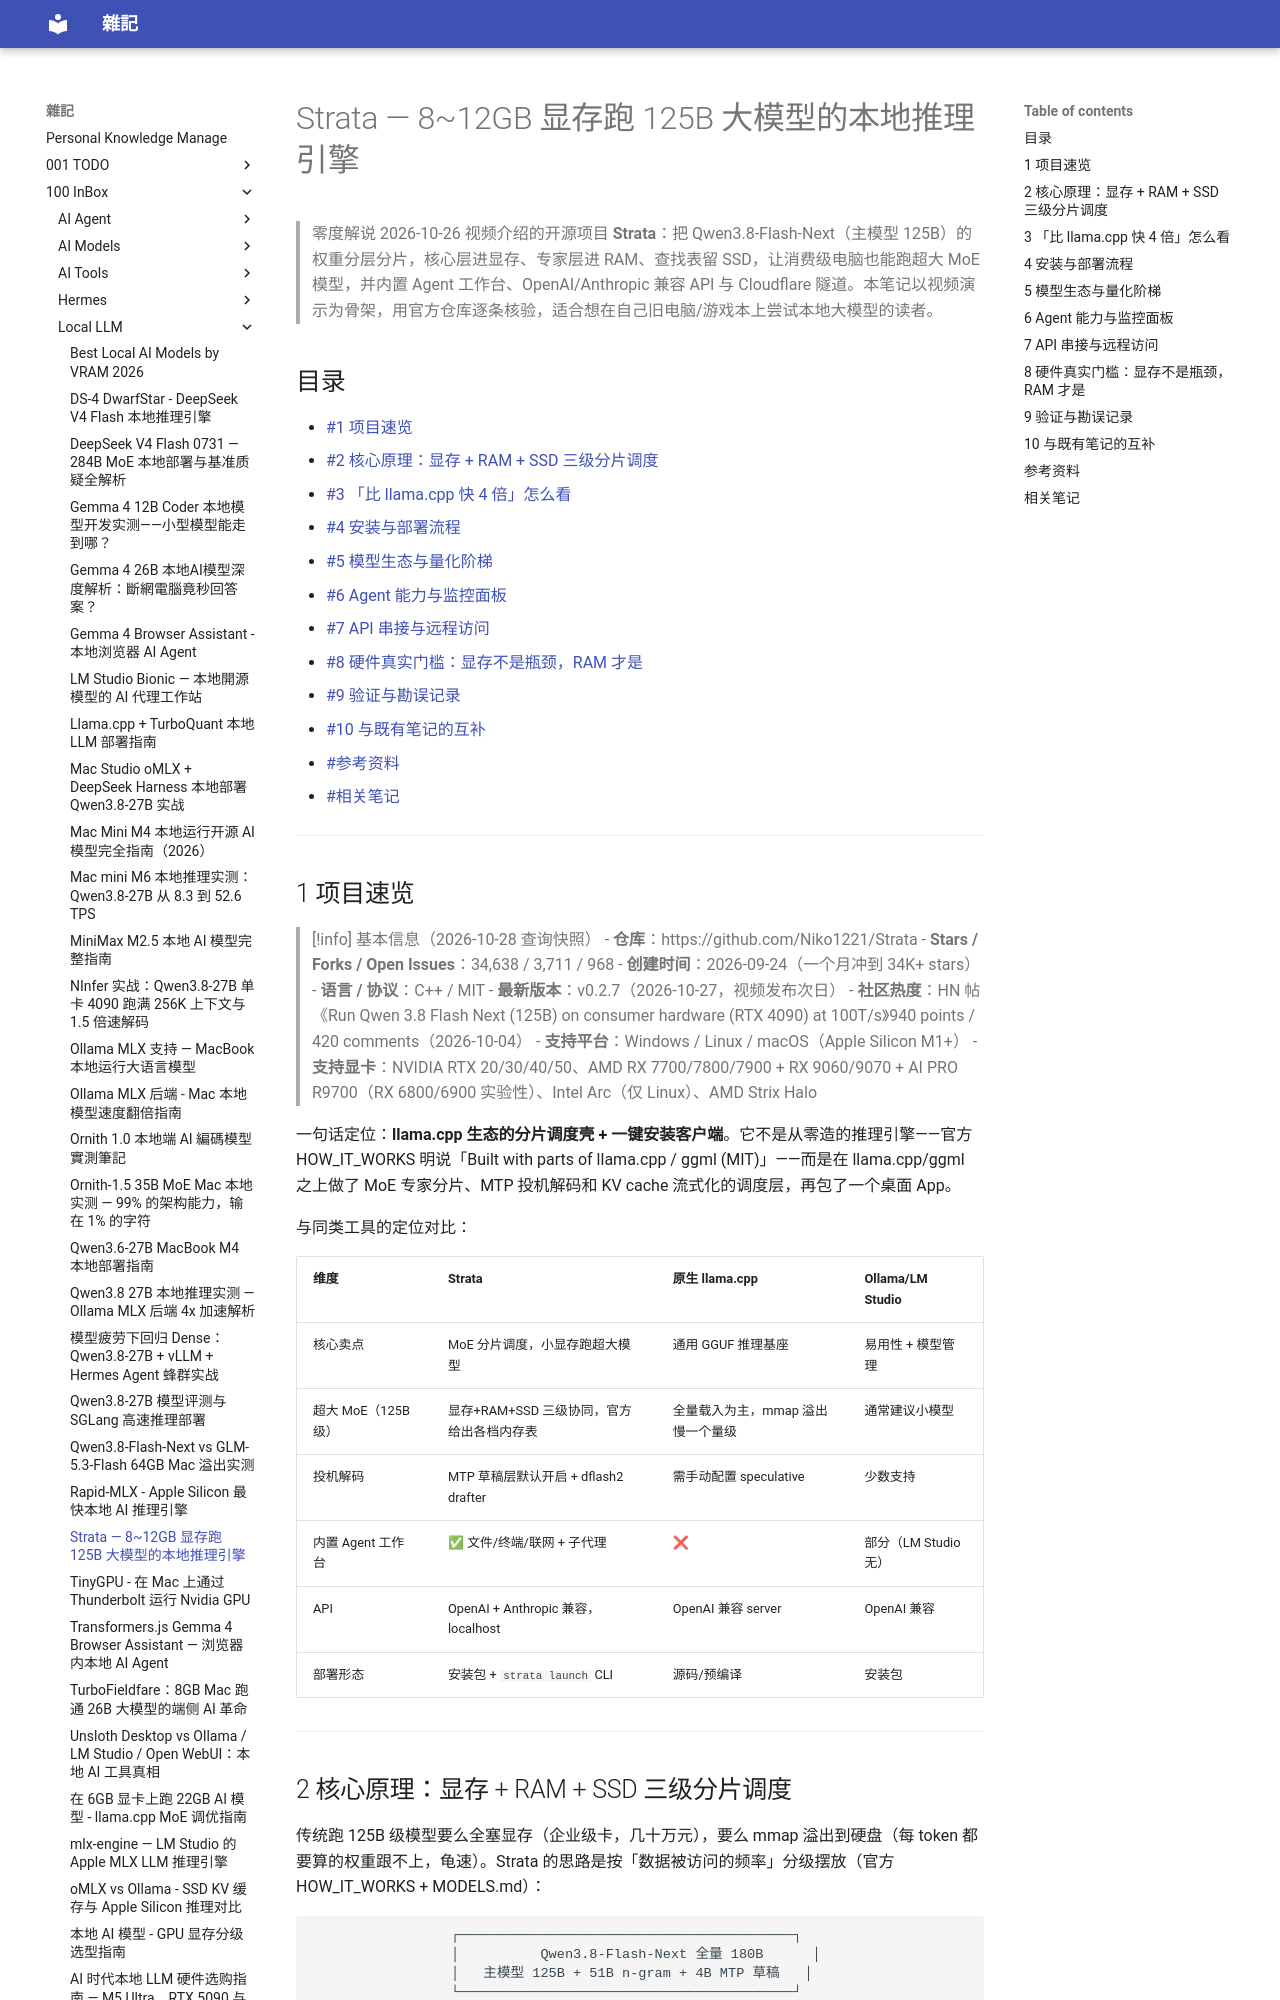

repository: yudady/yudady.github.io · page: 100-InBox/Local-LLM/Strata-Qwen3.8-Flash-Next-8G显存本地部署学习笔记/index.html · generator: mkdocs

---
title: Strata — 8~12GB 显存跑 125B 大模型的本地推理引擎
aliases: ["Niko1221/Strata", "Strata 推理引擎", "Strata 本地部署", "Strata 开源神器"]
tags:
  - local-llm
  - strata
  - qwen
  - moe
  - inference-engine
  - gguf
  - agent
  - status/active
  - type/doc
source:
  - "https://www.youtube.com/watch?v=aa-t-Jpvx70"
  - "https://github.com/Niko1221/Strata"
  - "https://www.freedidi.com/25831.html"
  - "https://huggingface.co/Qwen/Qwen3.8-Flash-Next"
  - "https://news.ycombinator.com/item?id=49953495"
author: 零度解说（频道）/ Strata by Niko1221
created: 2026-10-28
updated: 2026-10-28
description: |
  Strata（Niko1221/Strata，MIT）把 Qwen3.8-Flash-Next 主模型 125B 拆片塞进「显存 + RAM + SSD」三级存储，消费级显卡一键部署 + Agent 客户端一体化。本笔记基于零度解说视频演示 + 官方 README/docs 逐条交叉验证。
level: beginner
stars: 4
note: Tier 0 字幕被 YouTube IP 封锁，NotebookLM 认证过期未用；素材 = 用户 Content Insights（骨架）+ web_extract 直出的完整 zh-Hant 字幕（一手主体）+ freedidi 配套文章 + Strata 官方仓库 README/MODELS/HOW_IT_WORKS/TERMINAL_LAUNCH 交叉验证。视频 2026-10-26 发布，Strata v0.2.7 于次日 2026-10-27 发布——部分 UI 细节可能随版本演进。
---

# Strata — 8~12GB 显存跑 125B 大模型的本地推理引擎

> 零度解说 2026-10-26 视频介绍的开源项目 **Strata**：把 Qwen3.8-Flash-Next（主模型 125B）的权重分层分片，核心层进显存、专家层进 RAM、查找表留 SSD，让消费级电脑也能跑超大 MoE 模型，并内置 Agent 工作台、OpenAI/Anthropic 兼容 API 与 Cloudflare 隧道。本笔记以视频演示为骨架，用官方仓库逐条核验，适合想在自己旧电脑/游戏本上尝试本地大模型的读者。

## 目录

- [[#1 项目速览]]
- [[#2 核心原理：显存 + RAM + SSD 三级分片调度]]
- [[#3 「比 llama.cpp 快 4 倍」怎么看]]
- [[#4 安装与部署流程]]
- [[#5 模型生态与量化阶梯]]
- [[#6 Agent 能力与监控面板]]
- [[#7 API 串接与远程访问]]
- [[#8 硬件真实门槛：显存不是瓶颈，RAM 才是]]
- [[#9 验证与勘误记录]]
- [[#10 与既有笔记的互补]]
- [[#参考资料]]
- [[#相关笔记]]

---
